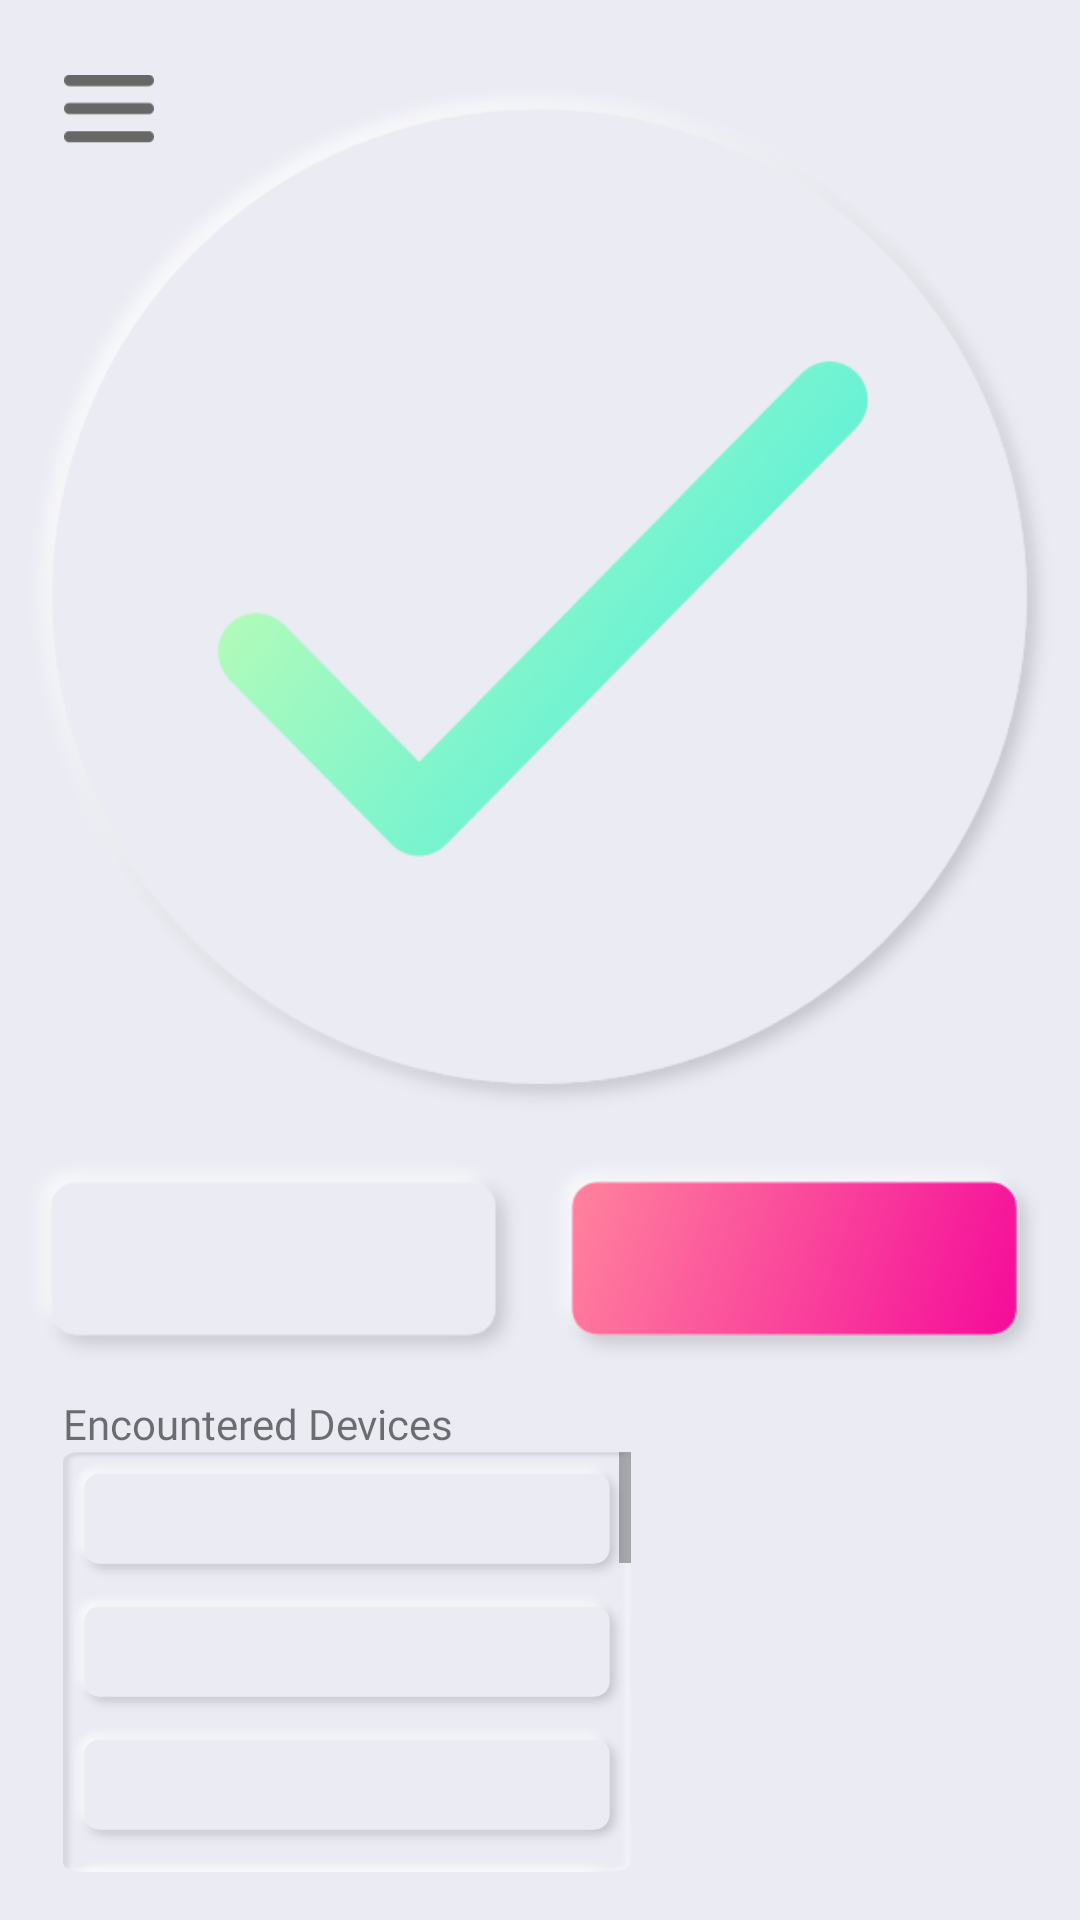

Produce the Android XML layout that renders to this screen, including the resource entries it uses.
<!-- AndroidManifest.xml: application theme Theme.BitWarn -->
<!-- res/layout/activity_main.xml -->
<?xml version="1.0" encoding="utf-8"?>
<androidx.constraintlayout.widget.ConstraintLayout xmlns:android="http://schemas.android.com/apk/res/android"
    xmlns:app="http://schemas.android.com/apk/res-auto"
    xmlns:tools="http://schemas.android.com/tools"
    android:id="@+id/ContraintLayout"
    android:layout_width="match_parent"
    android:layout_height="match_parent"
    android:background="@color/light"
    tools:context=".MainActivity">

    <ImageView
        android:id="@+id/imageView"
        android:layout_width="30dp"
        android:layout_height="30dp"
        android:layout_marginStart="8dp"
        android:layout_marginTop="8dp"
        app:layout_constraintBottom_toBottomOf="parent"
        app:layout_constraintEnd_toEndOf="parent"
        app:layout_constraintHorizontal_bias="0.041"
        app:layout_constraintStart_toStartOf="parent"
        app:layout_constraintTop_toTopOf="parent"
        app:layout_constraintVertical_bias="0.022"
        app:srcCompat="@drawable/menulight" />

    <ImageView
        android:id="@+id/imageView2"
        android:layout_width="350dp"
        android:layout_height="350dp"
        android:layout_marginStart="24dp"
        android:layout_marginTop="24dp"
        android:layout_marginEnd="24dp"
        android:layout_marginBottom="24dp"
        app:layout_constraintBottom_toBottomOf="parent"
        app:layout_constraintEnd_toEndOf="parent"
        app:layout_constraintStart_toStartOf="parent"
        app:layout_constraintTop_toTopOf="parent"
        app:layout_constraintVertical_bias="0.0"
        app:srcCompat="@drawable/statusoklight" />

    <ImageView
        android:id="@+id/imageView3"
        android:layout_width="180dp"
        android:layout_height="75dp"
        android:layout_marginTop="8dp"
        android:scaleType="fitStart"
        app:layout_constraintStart_toStartOf="@+id/imageView2"
        app:layout_constraintTop_toBottomOf="@+id/imageView2"
        app:srcCompat="@drawable/btnlight" />

    <ImageView
        android:id="@+id/imageView4"
        android:layout_width="180dp"
        android:layout_height="75dp"
        android:layout_marginTop="8dp"
        app:layout_constraintEnd_toEndOf="@+id/imageView2"
        app:layout_constraintTop_toBottomOf="@+id/imageView2"
        app:srcCompat="@drawable/btnredlight" />

    <TextView
        android:id="@+id/textView3"
        android:layout_width="wrap_content"
        android:layout_height="wrap_content"
        android:layout_marginStart="16dp"
        android:layout_marginTop="8dp"
        android:fontFamily="@font/light"
        android:text="Encountered Devices"
        app:layout_constraintStart_toStartOf="@+id/imageView2"
        app:layout_constraintTop_toBottomOf="@+id/imageView3" />

    <ScrollView
        android:layout_width="wrap_content"
        android:layout_height="0dp"
        android:layout_marginStart="16dp"
        android:layout_marginEnd="16dp"
        android:layout_marginBottom="16dp"
        android:background="@drawable/listcontainerlight"
        app:layout_constraintBottom_toBottomOf="parent"
        app:layout_constraintEnd_toEndOf="@+id/imageView2"
        app:layout_constraintHorizontal_bias="0.0"
        app:layout_constraintStart_toStartOf="@+id/imageView2"
        app:layout_constraintTop_toBottomOf="@+id/textView3"
        app:layout_constraintVertical_bias="1.0">

        <LinearLayout
            android:layout_width="match_parent"
            android:layout_height="wrap_content"
            android:orientation="vertical">

            <ImageView
                android:id="@+id/imageView5"
                android:layout_width="match_parent"
                android:layout_height="wrap_content"
                app:srcCompat="@drawable/listentrylight" />

            <ImageView
                android:id="@+id/imageView13"
                android:layout_width="match_parent"
                android:layout_height="wrap_content"
                app:srcCompat="@drawable/listentrylight" />

            <ImageView
                android:id="@+id/imageView14"
                android:layout_width="match_parent"
                android:layout_height="wrap_content"
                app:srcCompat="@drawable/listentrylight" />

            <ImageView
                android:id="@+id/imageView15"
                android:layout_width="match_parent"
                android:layout_height="wrap_content"
                app:srcCompat="@drawable/listentrylight" />

            <ImageView
                android:id="@+id/imageView16"
                android:layout_width="match_parent"
                android:layout_height="wrap_content"
                app:srcCompat="@drawable/listentrylight" />

            <ImageView
                android:id="@+id/imageView17"
                android:layout_width="match_parent"
                android:layout_height="wrap_content"
                app:srcCompat="@drawable/listentrylight" />

            <ImageView
                android:id="@+id/imageView18"
                android:layout_width="match_parent"
                android:layout_height="wrap_content"
                app:srcCompat="@drawable/listentrylight" />

            <ImageView
                android:id="@+id/imageView19"
                android:layout_width="match_parent"
                android:layout_height="wrap_content"
                app:srcCompat="@drawable/listentrylight" />

            <ImageView
                android:id="@+id/imageView20"
                android:layout_width="match_parent"
                android:layout_height="wrap_content"
                app:srcCompat="@drawable/listentrylight" />

            <ImageView
                android:id="@+id/imageView21"
                android:layout_width="match_parent"
                android:layout_height="wrap_content"
                app:srcCompat="@drawable/listentrylight" />

            <ImageView
                android:id="@+id/imageView22"
                android:layout_width="match_parent"
                android:layout_height="wrap_content"
                app:srcCompat="@drawable/listentrylight" />

            <ImageView
                android:id="@+id/imageView23"
                android:layout_width="match_parent"
                android:layout_height="wrap_content"
                app:srcCompat="@drawable/listentrylight" />
        </LinearLayout>
    </ScrollView>
</androidx.constraintlayout.widget.ConstraintLayout>
<!-- resources referenced by this layout -->
<resources>
  <color name="light">#FFEAEBF3</color>
  <!-- drawable btnlight: png bitmap (drawable-hdpi, 2455 bytes) -->
  <!-- drawable btnredlight: png bitmap (drawable-hdpi, 4577 bytes) -->
  <!-- drawable listcontainerlight: png bitmap (drawable-hdpi, 3759 bytes) -->
  <!-- drawable listentrylight: png bitmap (drawable-hdpi, 2675 bytes) -->
  <!-- drawable menulight: png bitmap (drawable-hdpi, 379 bytes) -->
  <!-- drawable statusoklight: png bitmap (drawable-hdpi, 25169 bytes) -->
  <style name="Theme.BitWarn" parent="Theme.MaterialComponents.DayNight.NoActionBar">
          
          <item name="colorPrimary">@color/purple_500</item>
          <item name="colorPrimaryVariant">@color/purple_700</item>
          <item name="colorOnPrimary">@color/white</item>
          
          <item name="colorSecondary">@color/teal_200</item>
          <item name="colorSecondaryVariant">@color/teal_700</item>
          <item name="colorOnSecondary">@color/black</item>
          
          <item name="android:statusBarColor" tools:targetApi="l">?attr/colorPrimaryVariant</item>
          
          <item name="windowNoTitle">true</item>
          <item name="windowActionBar">false</item>
      </style>
  <color name="purple_500">#FF6200EE</color>
  <color name="purple_700">#FF3700B3</color>
  <color name="white">#FFFFFFFF</color>
  <color name="teal_200">#FF03DAC5</color>
  <color name="teal_700">#FF018786</color>
  <color name="black">#FF000000</color>
</resources>
